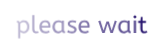
t = 0.00 s
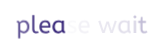
t = 0.60 s
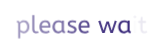
t = 0.85 s
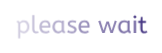
t = 1.10 s
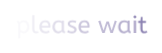
t = 1.35 s

The animated SVG that drew these frames (rendered in a browser with its animation timeline set to each time). Animation: 1 CSS @keyframes rule; one cycle of 1.60 s, repeats indefinitely.

<?xml version="1.0" encoding="utf-8"?>
<svg xmlns="http://www.w3.org/2000/svg" style="margin: auto; background: none; display: block; shape-rendering: auto;" width="162" height="53" preserveAspectRatio="xMidYMid">
<style type="text/css">
  text {
    text-anchor: middle; font-size: 24px; opacity: 0;
  }
</style>
<g style="transform-origin: 81px 26.5px; transform: scale(0.363636);">
<g transform="translate(81,26.5)">
  <g transform="translate(0,0)"><g class="path" style="opacity: 1; transform-origin: -159.42px 7.56846px; animation: 1s linear -0.6s infinite normal forwards running fade-a24bd569-3728-4132-a4cf-438e485a2a8e;"><path d="M2.64-29.70L3.89-34.32L3.89-34.32Q9.97-34.32 11.48-29.50L11.48-29.50L11.48-29.50Q11.95-30.23 12.90-31.22L12.90-31.22L12.90-31.22Q13.86-32.21 15.25-33.07L15.25-33.07L15.25-33.07Q16.63-33.92 18.41-34.52L18.41-34.52L18.41-34.52Q20.20-35.11 22.37-35.11L22.37-35.11L22.37-35.11Q25.34-35.11 28.08-33.92L28.08-33.92L28.08-33.92Q30.82-32.74 32.90-30.49L32.90-30.49L32.90-30.49Q34.98-28.25 36.23-24.95L36.23-24.95L36.23-24.95Q37.49-21.65 37.49-17.49L37.49-17.49L37.49-17.49Q37.49-13.40 36.27-10.03L36.27-10.03L36.27-10.03Q35.05-6.67 32.97-4.26L32.97-4.26L32.97-4.26Q30.89-1.85 28.18-0.53L28.18-0.53L28.18-0.53Q25.48 0.79 22.51 0.79L22.51 0.79L22.51 0.79Q19.40 0.79 16.80-0.43L16.80-0.43L16.80-0.43Q14.19-1.65 12.47-3.23L12.47-3.23L12.47 14.52L6.53 14.52L6.53-25.54L6.53-25.54Q6.53-27.79 5.45-28.74L5.45-28.74L5.45-28.74Q4.36-29.70 2.64-29.70L2.64-29.70zM31.42-17.29L31.42-17.29L31.42-17.29Q31.42-20.26 30.59-22.61L30.59-22.61L30.59-22.61Q29.77-24.95 28.35-26.60L28.35-26.60L28.35-26.60Q26.93-28.25 25.05-29.11L25.05-29.11L25.05-29.11Q23.17-29.96 21.05-29.96L21.05-29.96L21.05-29.96Q18.22-29.96 15.94-28.55L15.94-28.55L15.94-28.55Q13.66-27.13 12.47-25.48L12.47-25.48L12.47-8.58L12.47-8.58Q14.19-6.80 16.40-5.64L16.40-5.64L16.40-5.64Q18.61-4.49 21.32-4.49L21.32-4.49L21.32-4.49Q23.56-4.49 25.41-5.41L25.41-5.41L25.41-5.41Q27.26-6.34 28.61-8.02L28.61-8.02L28.61-8.02Q29.96-9.70 30.69-12.04L30.69-12.04L30.69-12.04Q31.42-14.39 31.42-17.29" fill="#28166f" stroke="none" stroke-width="none" transform="translate(-179.4849853515625,17.863455810546874)" style="fill: rgb(40, 22, 111);"></path></g><g class="path" style="opacity: 1; transform-origin: -125.3px -6.16154px; animation: 1s linear -0.54s infinite normal forwards running fade-a24bd569-3728-4132-a4cf-438e485a2a8e;"><path d="M51.35-48.84L51.35-11.35L51.35-11.35Q51.35-7.79 52.83-6.07L52.83-6.07L52.83-6.07Q54.32-4.36 56.96-4.36L56.96-4.36L56.96-4.36Q58.21-4.36 59.40-4.65L59.40-4.65L59.40-4.65Q60.59-4.95 61.51-5.35L61.51-5.35L62.96-0.53L62.96-0.53Q61.78 0 60.03 0.40L60.03 0.40L60.03 0.40Q58.28 0.79 56.17 0.79L56.17 0.79L56.17 0.79Q53.86 0.79 51.91 0.13L51.91 0.13L51.91 0.13Q49.96-0.53 48.51-1.91L48.51-1.91L48.51-1.91Q47.06-3.30 46.23-5.48L46.23-5.48L46.23-5.48Q45.41-7.66 45.41-10.76L45.41-10.76L45.41-48.84L51.35-48.84" fill="#28166f" stroke="none" stroke-width="none" transform="translate(-179.4849853515625,17.863455810546874)" style="fill: rgb(40, 22, 111);"></path></g><g class="path" style="opacity: 1; transform-origin: -99.065px 0.703457px; animation: 1s linear -0.48s infinite normal forwards running fade-a24bd569-3728-4132-a4cf-438e485a2a8e;"><path d="M95.37-14.72L71.35-14.72L71.35-14.72Q71.94-9.90 74.71-7.19L74.71-7.19L74.71-7.19Q77.48-4.49 82.04-4.49L82.04-4.49L82.04-4.49Q85.01-4.49 87.38-5.12L87.38-5.12L87.38-5.12Q89.76-5.74 91.94-6.73L91.94-6.73L93.32-1.65L93.32-1.65Q90.95-0.53 87.98 0.13L87.98 0.13L87.98 0.13Q85.01 0.79 81.31 0.79L81.31 0.79L81.31 0.79Q77.62 0.79 74.65-0.43L74.65-0.43L74.65-0.43Q71.68-1.65 69.60-3.93L69.60-3.93L69.60-3.93Q67.52-6.20 66.40-9.54L66.40-9.54L66.40-9.54Q65.27-12.87 65.27-17.16L65.27-17.16L65.27-17.16Q65.27-20.99 66.40-24.29L66.40-24.29L66.40-24.29Q67.52-27.59 69.56-30.00L69.56-30.00L69.56-30.00Q71.61-32.41 74.45-33.76L74.45-33.76L74.45-33.76Q77.29-35.11 80.78-35.11L80.78-35.11L80.78-35.11Q84.48-35.11 87.25-33.86L87.25-33.86L87.25-33.86Q90.02-32.60 91.87-30.43L91.87-30.43L91.87-30.43Q93.72-28.25 94.64-25.34L94.64-25.34L94.64-25.34Q95.57-22.44 95.57-19.21L95.57-19.21L95.57-19.21Q95.57-16.90 95.37-14.72L95.37-14.72zM80.65-29.96L80.65-29.96L80.65-29.96Q76.76-29.96 74.28-27.32L74.28-27.32L74.28-27.32Q71.81-24.68 71.28-19.54L71.28-19.54L90.09-19.54L90.09-19.54Q90.09-24.55 87.58-27.26L87.58-27.26L87.58-27.26Q85.07-29.96 80.65-29.96" fill="#28166f" stroke="none" stroke-width="none" transform="translate(-179.4849853515625,17.863455810546874)" style="fill: rgb(40, 22, 111);"></path></g><g class="path" style="opacity: 1; transform-origin: -60.75px 0.703457px; animation: 1s linear -0.42s infinite normal forwards running fade-a24bd569-3728-4132-a4cf-438e485a2a8e;"><path d="M101.18-16.96L101.18-16.96L101.18-16.96Q101.18-20.79 102.37-24.12L102.37-24.12L102.37-24.12Q103.55-27.46 105.70-29.90L105.70-29.90L105.70-29.90Q107.84-32.34 110.85-33.73L110.85-33.73L110.85-33.73Q113.85-35.11 117.41-35.11L117.41-35.11L117.41-35.11Q120.38-35.11 122.79-34.09L122.79-34.09L122.79-34.09Q125.20-33.07 126.98-31.55L126.98-31.55L126.98-34.32L132.40-34.32L132.40-8.32L132.40-8.32Q132.40-5.81 133.62-5.05L133.62-5.05L133.62-5.05Q134.84-4.29 136.29-4.29L136.29-4.29L135.04 0.33L135.04 0.33Q128.70 0.33 127.38-4.82L127.38-4.82L127.38-4.82Q126.59-3.76 125.56-2.74L125.56-2.74L125.56-2.74Q124.54-1.72 123.22-0.92L123.22-0.92L123.22-0.92Q121.90-0.13 120.25 0.33L120.25 0.33L120.25 0.33Q118.60 0.79 116.62 0.79L116.62 0.79L116.62 0.79Q113.39 0.79 110.58-0.46L110.58-0.46L110.58-0.46Q107.78-1.72 105.70-4.03L105.70-4.03L105.70-4.03Q103.62-6.34 102.40-9.60L102.40-9.60L102.40-9.60Q101.18-12.87 101.18-16.96zM117.94-4.49L117.94-4.49L117.94-4.49Q120.45-4.49 122.69-5.68L122.69-5.68L122.69-5.68Q124.94-6.86 126.46-8.78L126.46-8.78L126.46-27.19L126.46-27.19Q124.67-28.45 122.53-29.21L122.53-29.21L122.53-29.21Q120.38-29.96 118.01-29.96L118.01-29.96L118.01-29.96Q115.63-29.96 113.65-29.04L113.65-29.04L113.65-29.04Q111.67-28.12 110.25-26.43L110.25-26.43L110.25-26.43Q108.83-24.75 108.04-22.37L108.04-22.37L108.04-22.37Q107.25-20.00 107.25-17.16L107.25-17.16L107.25-17.16Q107.25-14.39 108.04-12.04L108.04-12.04L108.04-12.04Q108.83-9.70 110.29-8.02L110.29-8.02L110.29-8.02Q111.74-6.34 113.69-5.41L113.69-5.41L113.69-5.41Q115.63-4.49 117.94-4.49" fill="#28166f" stroke="none" stroke-width="none" transform="translate(-179.4849853515625,17.863455810546874)" style="fill: rgb(40, 22, 111);"></path></g><g class="path" style="opacity: 1; transform-origin: -25.275px 0.703457px; animation: 1s linear -0.36s infinite normal forwards running fade-a24bd569-3728-4132-a4cf-438e485a2a8e;"><path d="M141.24-2.77L143.75-7.72L143.75-7.72Q145.46-6.20 148.07-5.28L148.07-5.28L148.07-5.28Q150.68-4.36 153.65-4.36L153.65-4.36L153.65-4.36Q157.34-4.36 159.23-5.58L159.23-5.58L159.23-5.58Q161.11-6.80 161.11-8.71L161.11-8.71L161.11-8.71Q161.11-9.70 160.74-10.56L160.74-10.56L160.74-10.56Q160.38-11.42 159.42-12.21L159.42-12.21L159.42-12.21Q158.47-13.00 156.82-13.76L156.82-13.76L156.82-13.76Q155.17-14.52 152.53-15.44L152.53-15.44L152.53-15.44Q147.64-17.09 145.27-19.37L145.27-19.37L145.27-19.37Q142.89-21.65 142.89-25.67L142.89-25.67L142.89-25.67Q142.89-27.65 143.78-29.37L143.78-29.37L143.78-29.37Q144.67-31.09 146.36-32.37L146.36-32.37L146.36-32.37Q148.04-33.66 150.45-34.39L150.45-34.39L150.45-34.39Q152.86-35.11 155.96-35.11L155.96-35.11L155.96-35.11Q159.32-35.11 161.87-34.42L161.87-34.42L161.87-34.42Q164.41-33.73 166.45-32.67L166.45-32.67L164.80-27.79L164.80-27.79Q163.02-28.84 160.74-29.50L160.74-29.50L160.74-29.50Q158.47-30.16 155.69-30.16L155.69-30.16L155.69-30.16Q152.26-30.16 150.48-28.78L150.48-28.78L150.48-28.78Q148.70-27.39 148.70-25.74L148.70-25.74L148.70-25.74Q148.70-24.95 149.00-24.29L149.00-24.29L149.00-24.29Q149.29-23.63 150.08-23.03L150.08-23.03L150.08-23.03Q150.88-22.44 152.20-21.85L152.20-21.85L152.20-21.85Q153.52-21.25 155.50-20.59L155.50-20.59L155.50-20.59Q158.73-19.47 160.97-18.32L160.97-18.32L160.97-18.32Q163.22-17.16 164.60-15.77L164.60-15.77L164.60-15.77Q165.99-14.39 166.58-12.77L166.58-12.77L166.58-12.77Q167.18-11.15 167.18-9.17L167.18-9.17L167.18-9.17Q167.18-6.86 166.19-5.02L166.19-5.02L166.19-5.02Q165.20-3.17 163.42-1.88L163.42-1.88L163.42-1.88Q161.63-0.59 159.09 0.10L159.09 0.10L159.09 0.10Q156.55 0.79 153.45 0.79L153.45 0.79L153.45 0.79Q149.49 0.79 146.39-0.20L146.39-0.20L146.39-0.20Q143.29-1.19 141.24-2.77L141.24-2.77" fill="#28166f" stroke="none" stroke-width="none" transform="translate(-179.4849853515625,17.863455810546874)" style="fill: rgb(40, 22, 111);"></path></g><g class="path" style="opacity: 1; transform-origin: 8.45001px 0.703457px; animation: 1s linear -0.3s infinite normal forwards running fade-a24bd569-3728-4132-a4cf-438e485a2a8e;"><path d="M202.88-14.72L178.86-14.72L178.86-14.72Q179.45-9.90 182.23-7.19L182.23-7.19L182.23-7.19Q185.00-4.49 189.55-4.49L189.55-4.49L189.55-4.49Q192.52-4.49 194.90-5.12L194.90-5.12L194.90-5.12Q197.27-5.74 199.45-6.73L199.45-6.73L200.84-1.65L200.84-1.65Q198.46-0.53 195.49 0.13L195.49 0.13L195.49 0.13Q192.52 0.79 188.83 0.79L188.83 0.79L188.83 0.79Q185.13 0.79 182.16-0.43L182.16-0.43L182.16-0.43Q179.19-1.65 177.11-3.93L177.11-3.93L177.11-3.93Q175.03-6.20 173.91-9.54L173.91-9.54L173.91-9.54Q172.79-12.87 172.79-17.16L172.79-17.16L172.79-17.16Q172.79-20.99 173.91-24.29L173.91-24.29L173.91-24.29Q175.03-27.59 177.08-30.00L177.08-30.00L177.08-30.00Q179.12-32.41 181.96-33.76L181.96-33.76L181.96-33.76Q184.80-35.11 188.30-35.11L188.30-35.11L188.30-35.11Q191.99-35.11 194.77-33.86L194.77-33.86L194.77-33.86Q197.54-32.60 199.39-30.43L199.39-30.43L199.39-30.43Q201.23-28.25 202.16-25.34L202.16-25.34L202.16-25.34Q203.08-22.44 203.08-19.21L203.08-19.21L203.08-19.21Q203.08-16.90 202.88-14.72L202.88-14.72zM188.17-29.96L188.17-29.96L188.17-29.96Q184.27-29.96 181.80-27.32L181.80-27.32L181.80-27.32Q179.32-24.68 178.79-19.54L178.79-19.54L197.60-19.54L197.60-19.54Q197.60-24.55 195.10-27.26L195.10-27.26L195.10-27.26Q192.59-29.96 188.17-29.96" fill="#28166f" stroke="none" stroke-width="none" transform="translate(-179.4849853515625,17.863455810546874)" style="fill: rgb(40, 22, 111);"></path></g><g class="path" style="opacity: 1; transform-origin: 73.03px 0.538456px; animation: 1s linear -0.24s infinite normal forwards running fade-a24bd569-3728-4132-a4cf-438e485a2a8e;"><path d="M263.80-6.73L272.58-34.65L277.86-32.74L266.97 0L260.44 0L252.52-25.54L244.53 0L238.00 0L227.17-32.74L232.65-34.65L241.49-6.73L249.55-31.88L255.95-31.88L263.80-6.73" fill="#28166f" stroke="none" stroke-width="none" transform="translate(-179.4849853515625,17.863455810546874)" style="fill: rgb(40, 22, 111);"></path></g><g class="path" style="opacity: 1; transform-origin: 119.89px 0.703457px; animation: 1s linear -0.18s infinite normal forwards running fade-a24bd569-3728-4132-a4cf-438e485a2a8e;"><path d="M281.82-16.96L281.82-16.96L281.82-16.96Q281.82-20.79 283.01-24.12L283.01-24.12L283.01-24.12Q284.20-27.46 286.34-29.90L286.34-29.90L286.34-29.90Q288.49-32.34 291.49-33.73L291.49-33.73L291.49-33.73Q294.49-35.11 298.06-35.11L298.06-35.11L298.06-35.11Q301.03-35.11 303.43-34.09L303.43-34.09L303.43-34.09Q305.84-33.07 307.63-31.55L307.63-31.55L307.63-34.32L313.04-34.32L313.04-8.32L313.04-8.32Q313.04-5.81 314.26-5.05L314.26-5.05L314.26-5.05Q315.48-4.29 316.93-4.29L316.93-4.29L315.68 0.33L315.68 0.33Q309.34 0.33 308.02-4.82L308.02-4.82L308.02-4.82Q307.23-3.76 306.21-2.74L306.21-2.74L306.21-2.74Q305.18-1.72 303.86-0.92L303.86-0.92L303.86-0.92Q302.54-0.13 300.89 0.33L300.89 0.33L300.89 0.33Q299.24 0.79 297.26 0.79L297.26 0.79L297.26 0.79Q294.03 0.79 291.22-0.46L291.22-0.46L291.22-0.46Q288.42-1.72 286.34-4.03L286.34-4.03L286.34-4.03Q284.26-6.34 283.04-9.60L283.04-9.60L283.04-9.60Q281.82-12.87 281.82-16.96zM298.58-4.49L298.58-4.49L298.58-4.49Q301.09-4.49 303.34-5.68L303.34-5.68L303.34-5.68Q305.58-6.86 307.10-8.78L307.10-8.78L307.10-27.19L307.10-27.19Q305.32-28.45 303.17-29.21L303.17-29.21L303.17-29.21Q301.03-29.96 298.65-29.96L298.65-29.96L298.65-29.96Q296.27-29.96 294.29-29.04L294.29-29.04L294.29-29.04Q292.31-28.12 290.89-26.43L290.89-26.43L290.89-26.43Q289.48-24.75 288.68-22.37L288.68-22.37L288.68-22.37Q287.89-20.00 287.89-17.16L287.89-17.16L287.89-17.16Q287.89-14.39 288.68-12.04L288.68-12.04L288.68-12.04Q289.48-9.70 290.93-8.02L290.93-8.02L290.93-8.02Q292.38-6.34 294.33-5.41L294.33-5.41L294.33-5.41Q296.27-4.49 298.58-4.49" fill="#28166f" stroke="none" stroke-width="none" transform="translate(-179.4849853515625,17.863455810546874)" style="fill: rgb(40, 22, 111);"></path></g><g class="path" style="opacity: 1; transform-origin: 148.335px 0.703457px; animation: 1s linear -0.12s infinite normal forwards running fade-a24bd569-3728-4132-a4cf-438e485a2a8e;"><path d="M330.79-34.32L330.79 0L324.85 0L324.85-34.32L330.79-34.32" fill="#28166f" stroke="none" stroke-width="none" transform="translate(-179.4849853515625,17.863455810546874)" style="fill: rgb(40, 22, 111);"></path></g><g class="path" style="opacity: 1; transform-origin: 148.335px -26.4865px; animation: 1s linear -0.06s infinite normal forwards running fade-a24bd569-3728-4132-a4cf-438e485a2a8e;"><path d="M327.82-40.19L327.82-40.19L327.82-40.19Q326.11-40.19 324.88-41.41L324.88-41.41L324.88-41.41Q323.66-42.64 323.66-44.35L323.66-44.35L323.66-44.35Q323.66-46.27 324.79-47.39L324.79-47.39L324.79-47.39Q325.91-48.51 327.82-48.51L327.82-48.51L327.82-48.51Q329.54-48.51 330.76-47.29L330.76-47.29L330.76-47.29Q331.98-46.07 331.98-44.35L331.98-44.35L331.98-44.35Q331.98-42.44 330.86-41.32L330.86-41.32L330.86-41.32Q329.74-40.19 327.82-40.19" fill="#28166f" stroke="none" stroke-width="none" transform="translate(-179.4849853515625,17.863455810546874)" style="fill: rgb(40, 22, 111);"></path></g><g class="path" style="opacity: 1; transform-origin: 169.685px -3.68654px; animation: 1s linear 0s infinite normal forwards running fade-a24bd569-3728-4132-a4cf-438e485a2a8e;"><path d="M342.80-33.07L344.06-43.89L348.61-43.89L348.61-33.07L358.12-33.07L358.12-27.92L348.61-27.92L348.61-11.35L348.61-11.35Q348.61-9.44 349.04-8.12L349.04-8.12L349.04-8.12Q349.47-6.80 350.20-6.01L350.20-6.01L350.20-6.01Q350.92-5.21 351.94-4.85L351.94-4.85L351.94-4.85Q352.97-4.49 354.09-4.49L354.09-4.49L354.09-4.49Q355.74-4.49 357.19-5.02L357.19-5.02L357.19-5.02Q358.64-5.54 359.96-6.27L359.96-6.27L361.61-1.52L361.61-1.52Q360.29-0.73 358.05 0.03L358.05 0.03L358.05 0.03Q355.81 0.79 353.36 0.79L353.36 0.79L353.36 0.79Q348.41 0.79 345.54-2.44L345.54-2.44L345.54-2.44Q342.67-5.68 342.67-11.81L342.67-11.81L342.67-27.92L336.73-27.92L336.73-33.07L342.80-33.07" fill="#28166f" stroke="none" stroke-width="none" transform="translate(-179.4849853515625,17.863455810546874)" style="fill: rgb(40, 22, 111);"></path></g></g>
</g>
</g>
<style id="fade-a24bd569-3728-4132-a4cf-438e485a2a8e" data-anikit="">@keyframes fade-a24bd569-3728-4132-a4cf-438e485a2a8e
{
  0% {
    animation-timing-function: cubic-bezier(0.2722,0.4192,0.5689,0.7435);
    opacity: 1;
  }
  100% {
    opacity: 0;
  }
}</style></svg>
